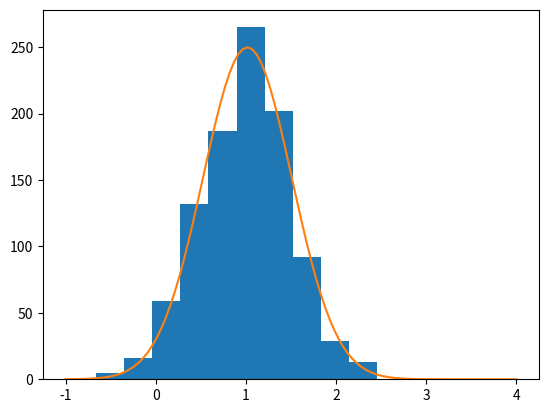

Python code for this plot:
import numpy as np
import matplotlib.pyplot as plt
from scipy.optimize import curve_fit


def gaussian(x, h,  mean, std):
    return h*np.exp(-(x-mean)**2/std**2)


samples = np.random.normal(loc=1.0, scale=0.5, size=1000)

print(f'The mean of our sample is {np.mean(samples)}'
      f', the standard deviation is {np.std(samples)}')

N, bins, patches = plt.hist(samples)

popt, pcov = curve_fit(gaussian, (bins[1:]+bins[:-1])/2, N, p0=[300, 1, 0.5])

x = np.linspace(-1, 4, 100)
plt.plot(x, gaussian(x, *popt))

plt.show()

print(f'The curve-fitting resulted in a mean of {popt[1]} \n'
      f'and a standard deviation of {popt[2]} \n'
      f'The std is higher than the actual std because the binning in \n'
      f'the histogram resulted in a loss of positional information.')

